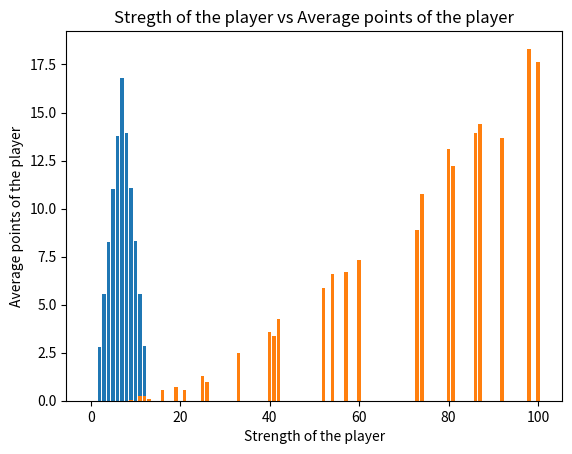

Here is the Python script that generated this plot:
# -*- coding: utf-8 -*-
"""HW3.ipynb

Automatically generated by Colaboratory.

Original file is located at
    https://colab.research.google.com/<link-removed>
"""

import matplotlib.pyplot as plt
import random
def two_dice(nb_simulations):
  counter = [0]*12
  for _ in range(nb_simulations):
    x=random.randint(1,6)
    y=random.randint(1,6)
    counter[x+y-1] += 1
  print("Raw values:", counter)

  for i in range(12):
    counter[i]= round( counter[i]*100 / nb_simulations, 2)

  print("Simulation results:")
  
  percentage = []
  percentage = [0]*13
  for j in range(1,13):
    percentage[j] += counter[j-1]
    print(f"The dice value was {j} {percentage[j]}% of times")
  print(percentage)

  number = list(range(13))
  
  plt.bar(number,percentage)
  plt.xlabel("sum of two dices")
  plt.ylabel("percentage of the sum")
  plt.title("Probability of sum of two dices")

two_dice(100000)

""" **Homework part 2**"""

import random
import matplotlib.pyplot as plt

random.seed(20)

NB_PLAYERS = 32

STRENGTH = [random.randint(0, 100) for _ in range(NB_PLAYERS)]

def compute_winner(player1, player2):
  """ Compute the winner between two players.
  
  This function is deterministic.
  The strongest player always wins against a weaker opponent.
  In case of tie (same strength), the first player wins.
  """
  s1 = STRENGTH[player1]
  s2 = STRENGTH[player2]
  p1 = s1/(s1+s2)
  p2 = s2/(s1+s2)

  if random.choices([s1,s2],weights = [p1,p2]) == [s1]:
    return player1
  else:
    return player2


def simulate_tournament():
  """ Simulate a tournament with all NB_PLAYERS players
  
  1) Generate a random bracket
  2) Simulate the competition
  3) Return the identities of the players ranked 1 to 4
  
  Note 1: This function works only when NB_PLAYERS is a power of 2.
  Note 2: This function does not take arguments.
          It will consider NB_PLAYERS players with their strength given in the global variable STRENGTH.
  """
  players = list(range(NB_PLAYERS))  # List containing all players = [0,1,...,31]
  random.shuffle(players)            # Shuffle to generate random bracket

  n = NB_PLAYERS                     # Number of players not yet eliminated
  
  # This loop simulates all games of a given round until semi-final (excluded)
  while n > 4: # Not yet semi-final
    next_round_players = []         # List that will contain all winners of this round, i.e. players of the next round

    for k in range(n//2):           # Given n players at the begining of the round,
      p1 = players[2*k]             # there are n//2 games to be played
      p2 = players[2*k+1]           # players[0]-vs-players[1], players[2]-vs-players[3], ...
      win_p1_vs_p2 = compute_winner(p1, p2)
      next_round_players.append(win_p1_vs_p2)
    
    # Prepare for the next round
    players = next_round_players
    n = n//2
    
  # Now there are only 4 players
  # first semi-final
  p1 = players[0]
  p2 = players[1]
  win_first_semi = compute_winner(p1, p2)
  loose_first_semi = p1 + p2 - win_first_semi     # A "nice" hack to obtain the loser player
    
  # second semi-final
  p1 = players[2]
  p2 = players[3]
  win_second_semi = compute_winner(p1, p2)
  loose_second_semi = p1 + p2 - win_second_semi
  
  # final
  rank_1 = compute_winner(win_first_semi, win_second_semi)
  rank_2 = win_first_semi + win_second_semi - rank_1
    
  # third-place game
  rank_3 = compute_winner(loose_first_semi, loose_second_semi)
  rank_4 = loose_first_semi + loose_second_semi - rank_3
  
  # Return the result of the simulation
  return (rank_1, rank_2, rank_3, rank_4)   # parenthesis are optional here


def compute_stats(nb_simu):
  """ Compute statistics based on nb_simu tournaments 
  
  Let's give the following points to the top players:
      - 100 points to the winner
      - 60  points to the runner-up
      - 30  points for 3rd position
      - 10  point  for 4th position
  """
  average_point_per_player = [0]*NB_PLAYERS
  
  for _ in range(nb_simu):
    result = simulate_tournament()       # result is a tuple of four players
    rank1, rank2, rank3, rank4 = result
    average_point_per_player[rank1] += 100
    average_point_per_player[rank2] += 60
    average_point_per_player[rank3] += 30
    average_point_per_player[rank4] += 10
  
  average_point_per_player = [round(x/nb_simu,2) for x in average_point_per_player] # Again, list comprehension here
  
  # data is a *bad* name. But I did not find a good name yet...
  # Create a list of triplet. Each triplet contains:
  #     - the average points of a player
  #     - the strength of the player
  #     - the identity of the player
  # Note that the order of elements (in the triplet) is important for sorting
  data = [(average_point_per_player[i], STRENGTH[i], i) for i in range(NB_PLAYERS)]
  data.sort(reverse=True)  # Sort in reverse order to place first the player with more points
  for t in data:
    print(f"Player {t[2]} with strength {t[1]} got {t[0]} points in average")
  plt.bar(STRENGTH,average_point_per_player)
  plt.xlabel("Strength of the player")
  plt.ylabel("Average points of the player")
  plt.title("Stregth of the player vs Average points of the player")

compute_stats(1000)
